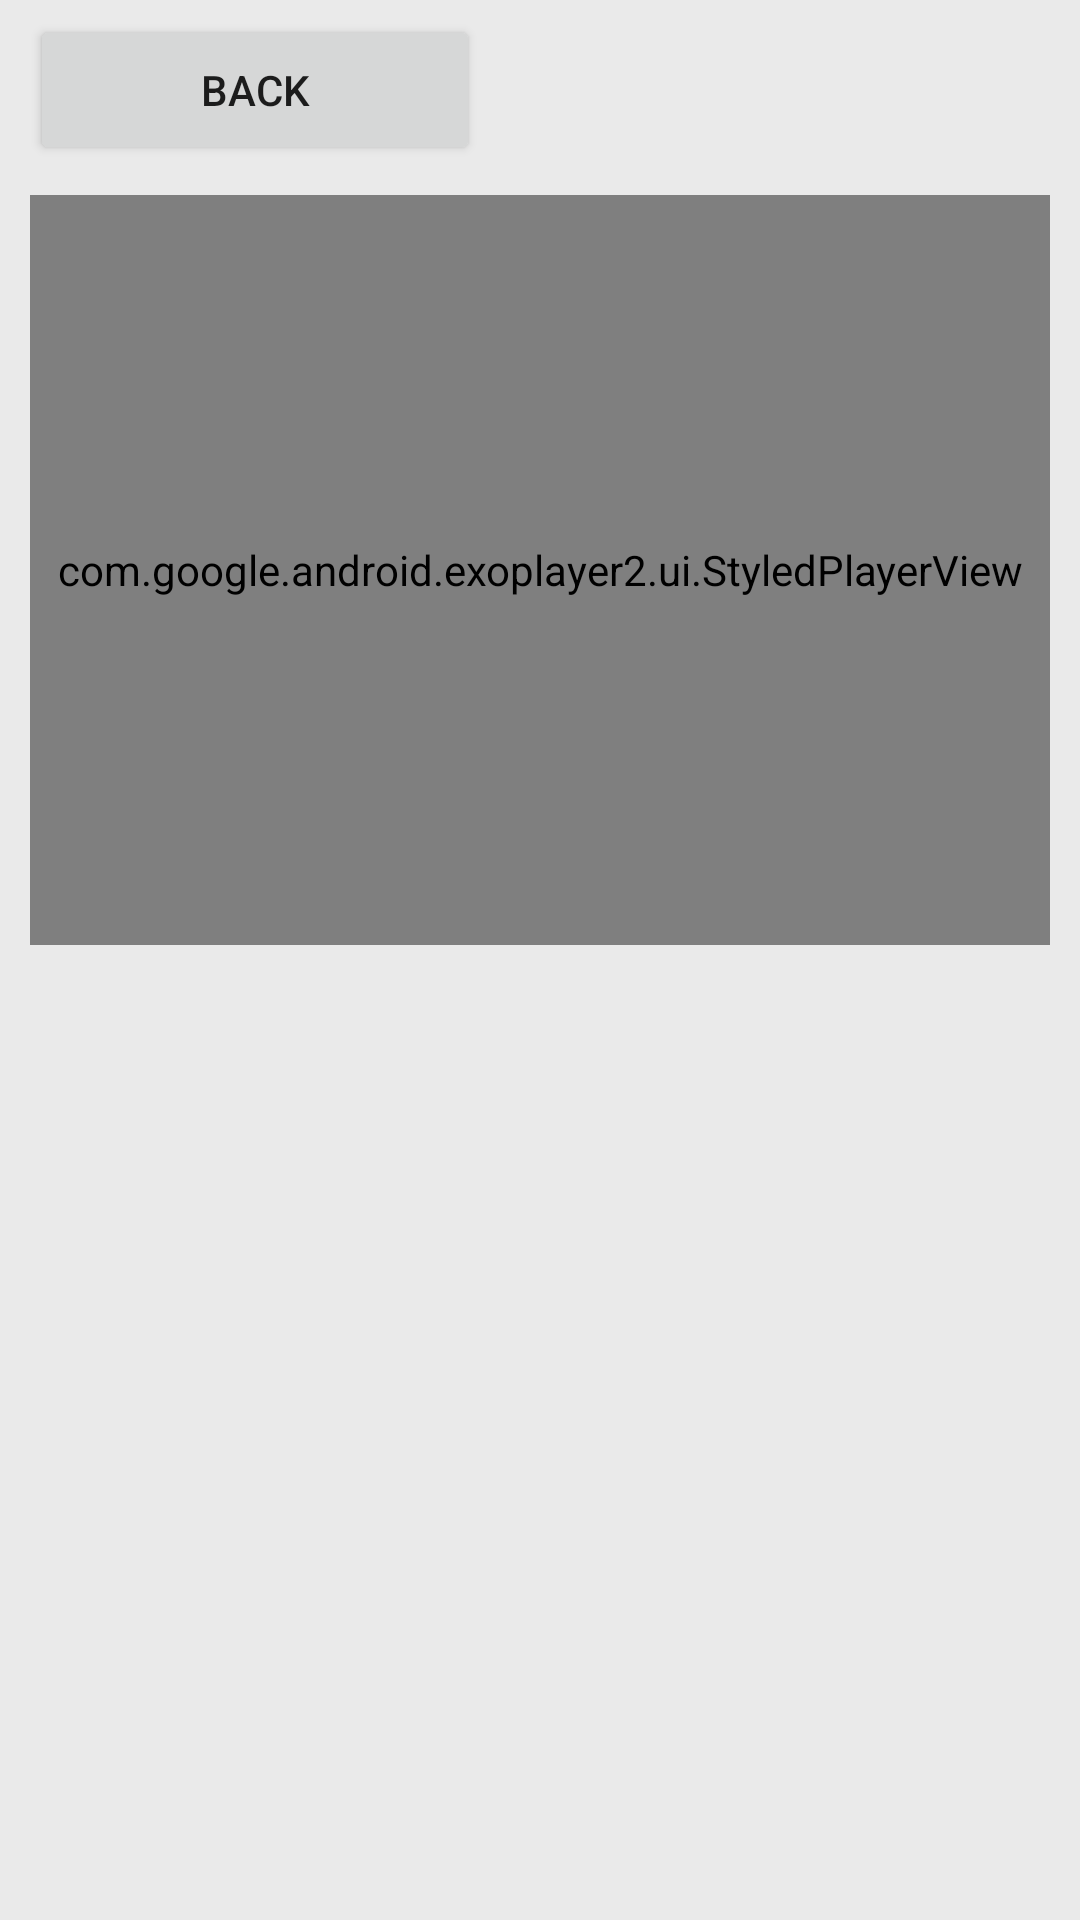

Produce the Android XML layout that renders to this screen, including the resource entries it uses.
<!-- AndroidManifest.xml: application theme Theme.VideoApp -->
<!-- res/layout/fragment_watch_video.xml -->
<?xml version="1.0" encoding="utf-8"?>
<androidx.appcompat.widget.LinearLayoutCompat xmlns:android="http://schemas.android.com/apk/res/android"
    xmlns:tools="http://schemas.android.com/tools"
    android:layout_width="match_parent"
    android:layout_height="match_parent"
    android:orientation="vertical"
    android:paddingHorizontal="10dp"
    tools:context=".presentation.watchVideoScreen.WatchVideoFragment"
    android:background="@color/grey_background">

  <androidx.appcompat.widget.AppCompatButton
      android:id="@+id/back_button"
      android:layout_marginTop="5dp"
      android:layout_width="150dp"
      android:layout_height="50dp"
      android:text="@string/back_button_text" />

  <com.google.android.exoplayer2.ui.StyledPlayerView
      android:id="@+id/player"
      android:layout_width="match_parent"
      android:layout_height="250dp"
      android:layout_marginTop="10dp"/>

</androidx.appcompat.widget.LinearLayoutCompat>
<!-- resources referenced by this layout -->
<resources>
  <color name="grey_background">#EAEAEA</color>
  <string name="back_button_text">Back</string>
  <style name="Theme.VideoApp" parent="Theme.MaterialComponents.DayNight.NoActionBar">
          
          <item name="colorPrimary">@color/purple_500</item>
          <item name="colorPrimaryVariant">@color/purple_700</item>
          <item name="colorOnPrimary">@color/white</item>
          
          <item name="colorSecondary">@color/teal_200</item>
          <item name="colorSecondaryVariant">@color/teal_700</item>
          <item name="colorOnSecondary">@color/black</item>
          
          <item name="android:statusBarColor">@color/grey_1</item>
          
      </style>
  <color name="purple_500">#FF6200EE</color>
  <color name="purple_700">#FF3700B3</color>
  <color name="white">#FFFFFFFF</color>
  <color name="teal_200">#FF03DAC5</color>
  <color name="teal_700">#FF018786</color>
  <color name="black">#FF000000</color>
  <color name="grey_1">#BFBFBF</color>
</resources>
